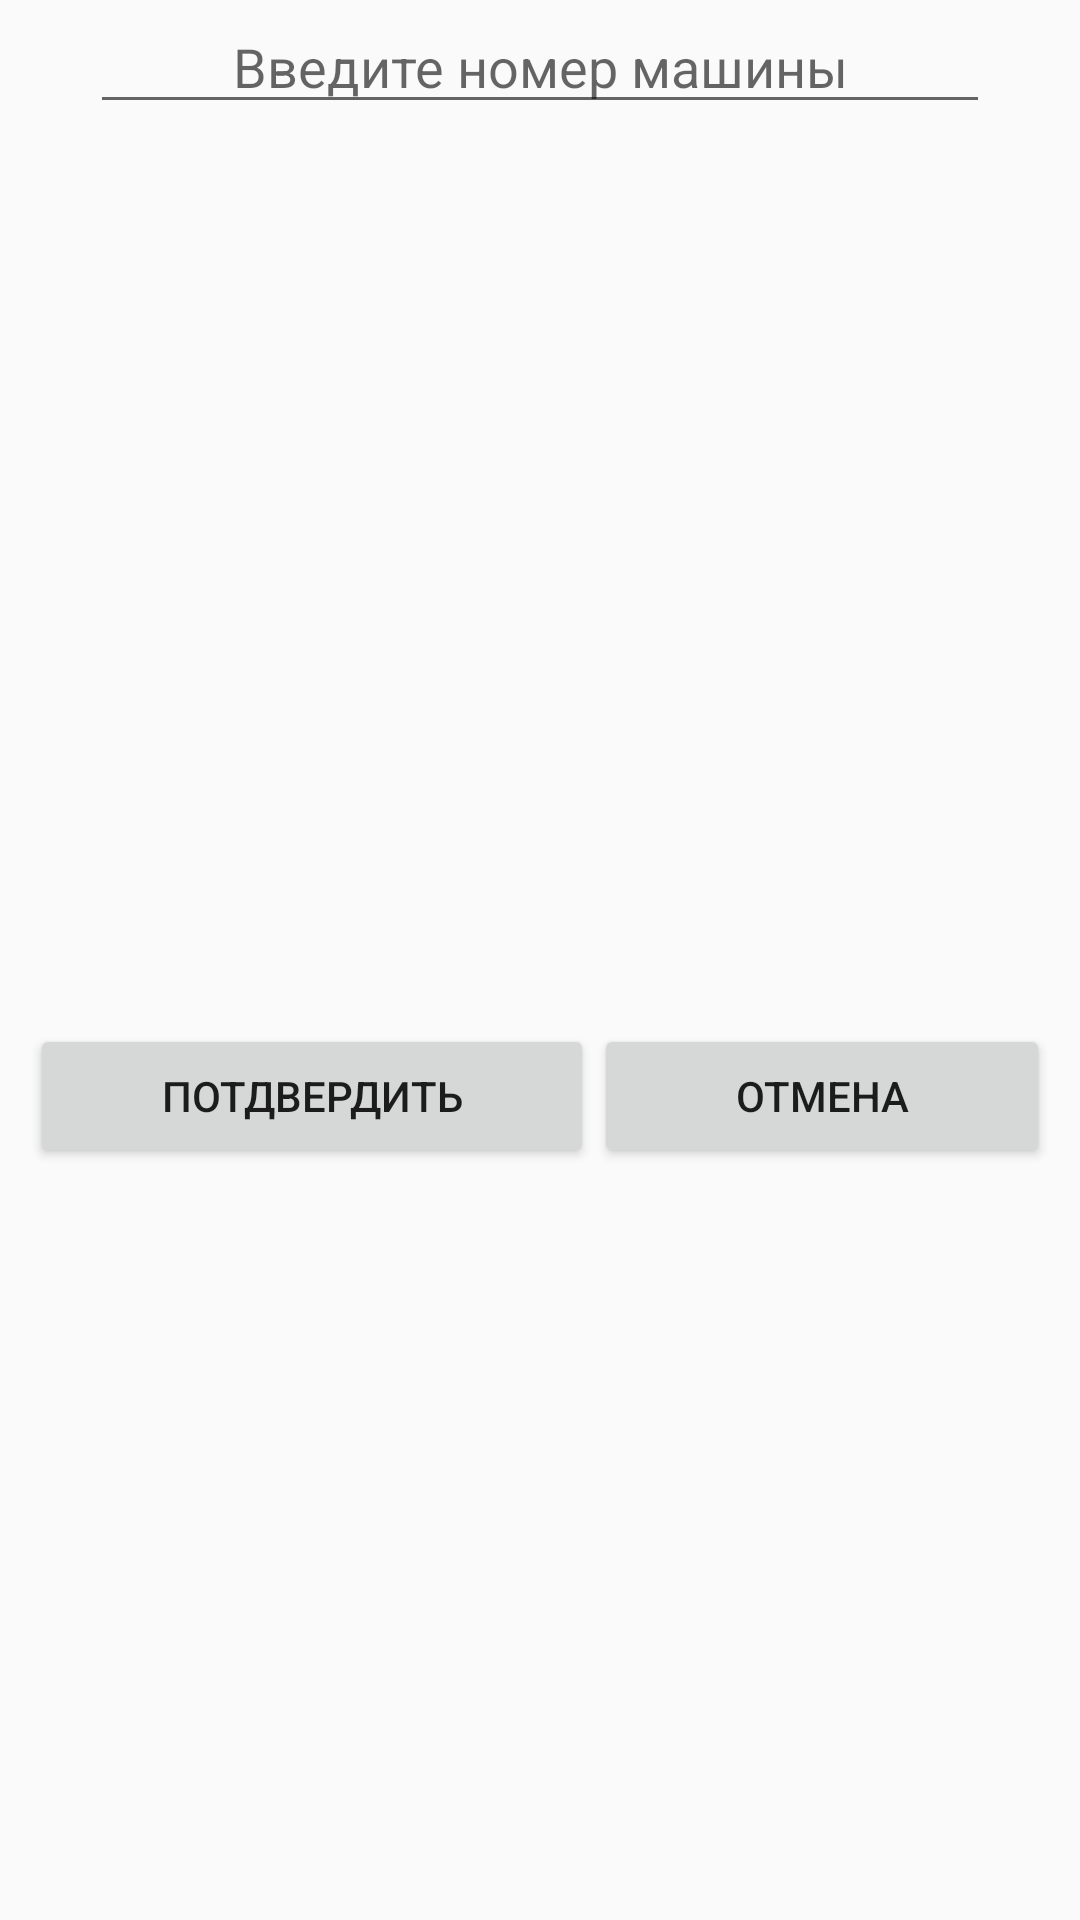

Android layout source for this screen:
<!-- AndroidManifest.xml: application theme AppTheme -->
<!-- res/layout/dialog_booking_layout.xml -->
<?xml version="1.0" encoding="utf-8"?>
<LinearLayout xmlns:android="http://schemas.android.com/apk/res/android"
    android:orientation="vertical" android:layout_width="match_parent"
    android:layout_height="match_parent">

    <EditText
        android:id="@+id/etxt_dialog_booking"
        android:layout_width="300dp"
        android:layout_height="wrap_content"
        android:layout_gravity="center"
        android:layout_marginLeft="10dp"
        android:layout_marginRight="10dp"
        android:layout_marginBottom="300dp"
        android:ems="10"
        android:gravity="center"
        android:hint="Введите номер машины"
        android:inputType="textPersonName" />

    <LinearLayout
        android:layout_width="match_parent"
        android:layout_height="match_parent"
        android:orientation="horizontal">

        <Button
            android:id="@+id/btn_dialog_booking_ok"
            android:layout_width="wrap_content"
            android:layout_height="wrap_content"
            android:layout_marginLeft="10dp"
            android:layout_weight="1"
            android:text="Потдвердить" />

        <Button
            android:id="@+id/btn_dialog_booking_cancel"
            android:layout_width="wrap_content"
            android:layout_height="wrap_content"
            android:layout_marginRight="10dp"
            android:layout_weight="1"
            android:text="Отмена" />
    </LinearLayout>
</LinearLayout>
<!-- resources referenced by this layout -->
<resources>
  <style name="AppTheme" parent="Theme.AppCompat.Light.DarkActionBar">
          
          <item name="colorPrimary">@color/colorPrimary</item>
          <item name="colorPrimaryDark">@color/colorPrimaryDark</item>
          <item name="colorAccent">@color/colorAccent</item>
      </style>
  <color name="colorPrimary">#F2F2F2</color>
  <color name="colorPrimaryDark">#090808</color>
  <color name="colorAccent">#D81B60</color>
</resources>
